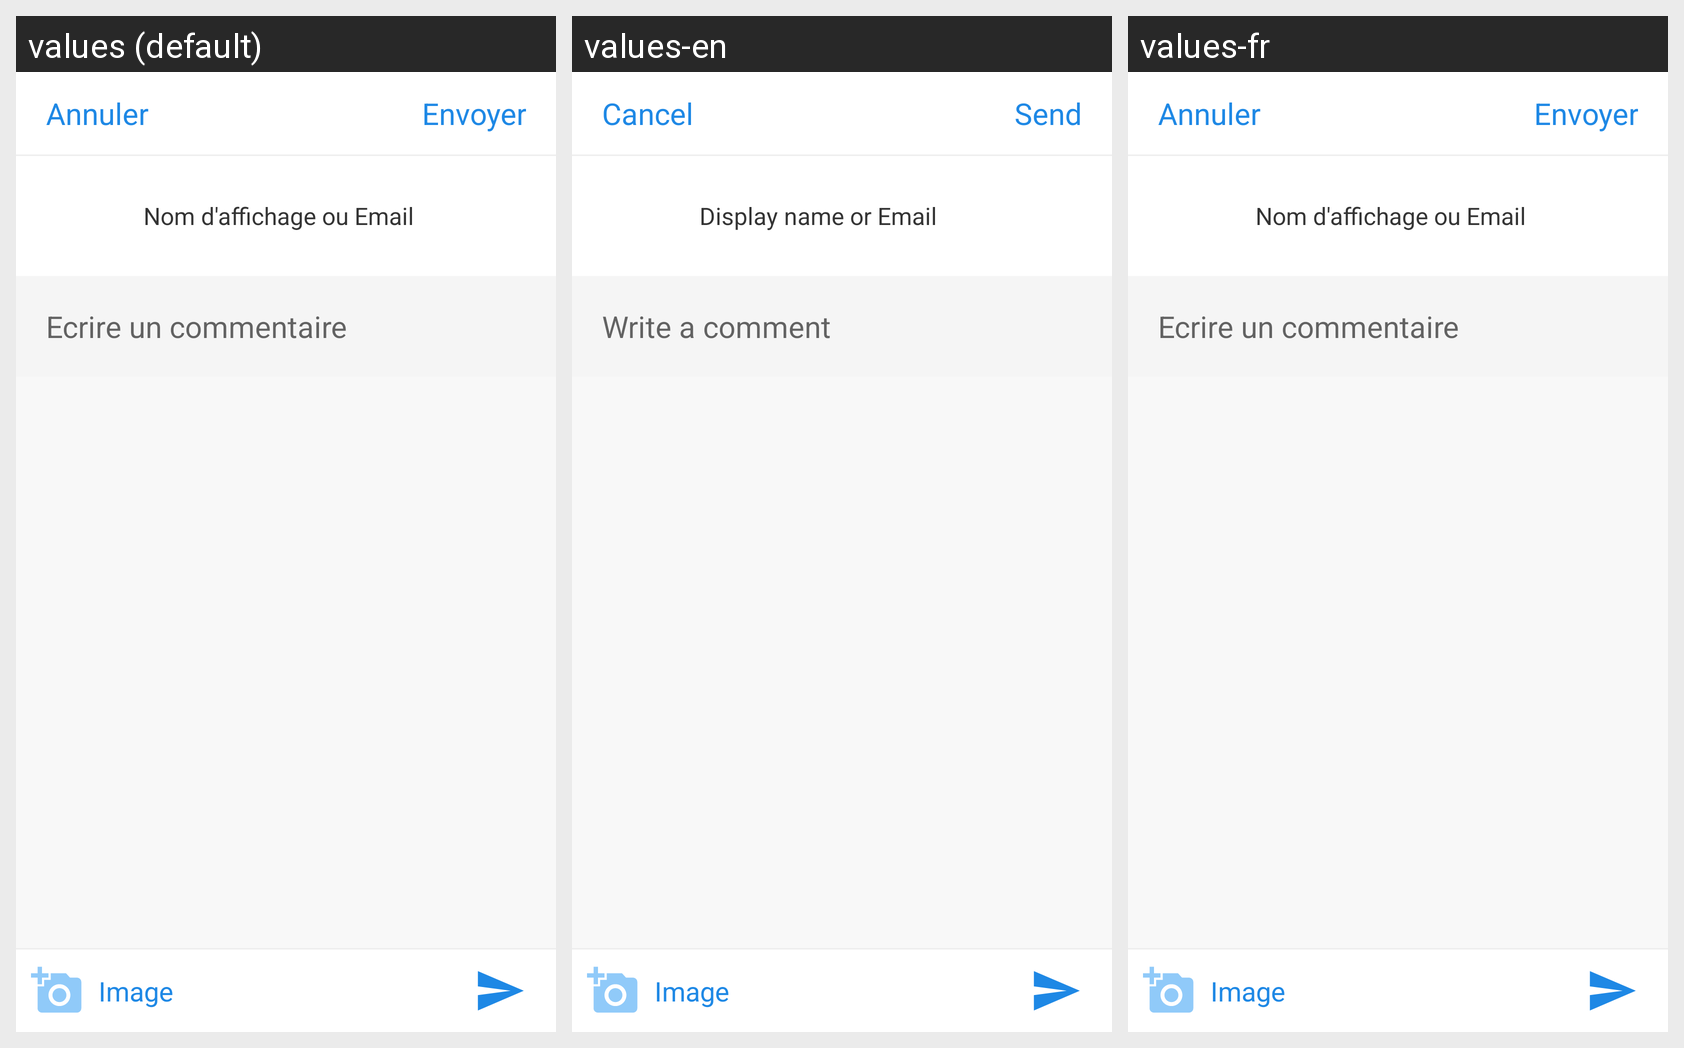

The same Android screen rendered under several of its app's locales, left to right. List the strings drawn on it with the default value and each locale's translation.
Android screen res/layout/chat_fragment_comment.xml rendered under 3 locales, left to right: values (default), values-en, values-fr. Device: Nexus 5 (rendered at 1080×1920; each locale shown at half size, 540×960, under a caption strip naming it); theme MyAppTheme.
Strings drawn on this screen, with the default value and each locale's value (text and hints the layout hard-codes, and strings that could not be matched under every locale, appear in the picture but are not listed):

cancel
  values: Annuler
  values-en: Cancel
  values-fr: Annuler

send
  values: Envoyer
  values-en: Send
  values-fr: Envoyer

display_name
  values: Nom d'affichage ou Email
  values-en: Display name or Email
  values-fr: Nom d'affichage ou Email

write_a_comment
  values: Ecrire un commentaire
  values-en: Write a comment
  values-fr: Ecrire un commentaire
